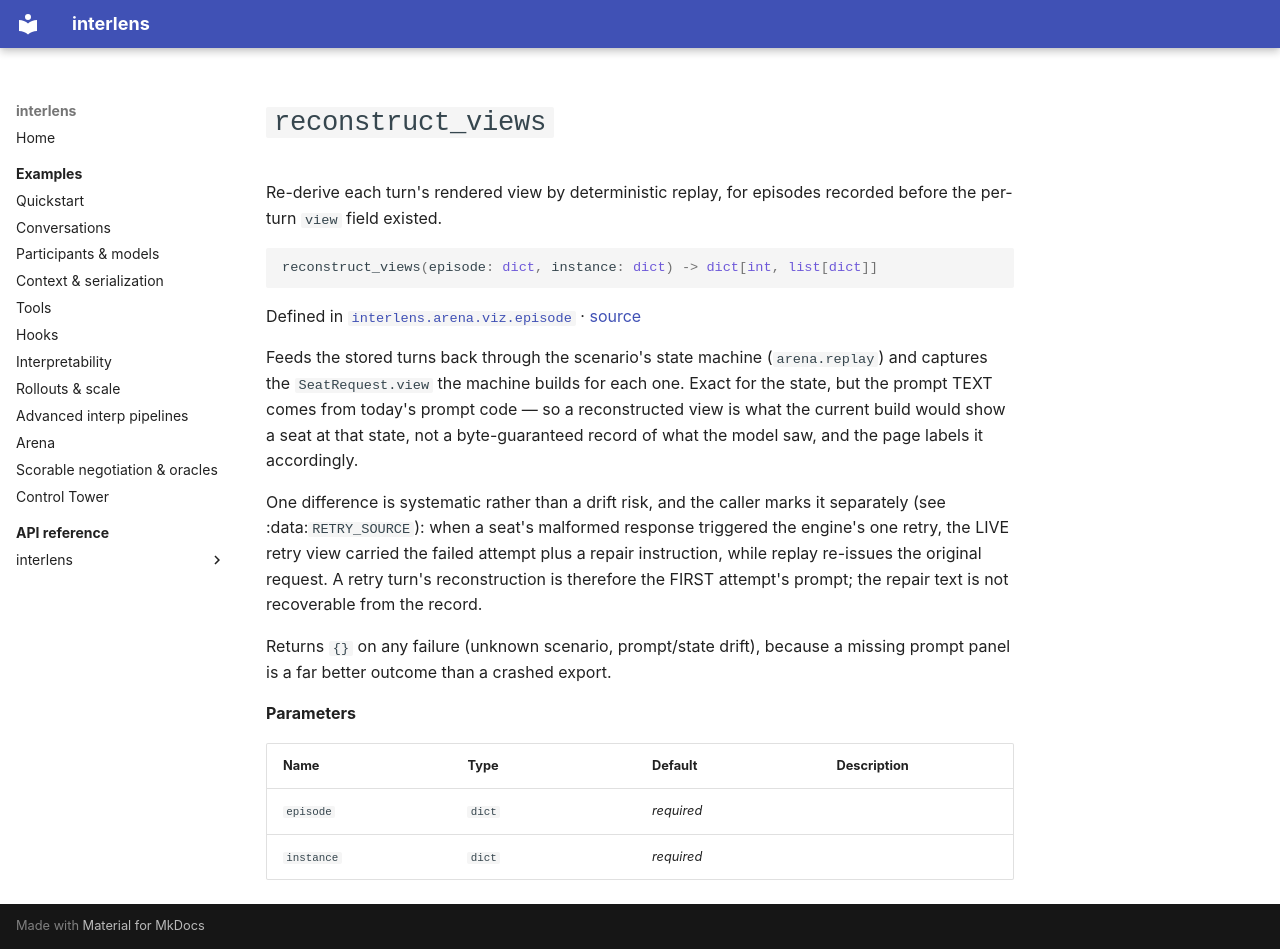

repository: Sid-MB/interlens · page: reference/interlens/arena/viz/episode/reconstruct_views/index.html · generator: mkdocs

# `reconstruct_views`

Re-derive each turn's rendered view by deterministic replay, for episodes recorded before the per-turn `view` field existed.

```python
reconstruct_views(episode: dict, instance: dict) -> dict[int, list[dict]]
```

Defined in [`interlens.arena.viz.episode`](index.md) · [source](https://github.com/Sid-MB/interlens/blob/main/src/interlens/arena/viz/episode.py#L419-L450)

Feeds the stored turns back through the scenario's state machine (`arena.replay`) and captures the
`SeatRequest.view` the machine builds for each one. Exact for the state, but the prompt TEXT comes from
today's prompt code — so a reconstructed view is what the current build would show a seat at that state, not a
byte-guaranteed record of what the model saw, and the page labels it accordingly.

One difference is systematic rather than a drift risk, and the caller marks it separately (see
:data:`RETRY_SOURCE`): when a seat's malformed response triggered the engine's one retry, the LIVE retry view
carried the failed attempt plus a repair instruction, while replay re-issues the original request. A retry
turn's reconstruction is therefore the FIRST attempt's prompt; the repair text is not recoverable from the
record.

Returns `{}` on any failure (unknown scenario, prompt/state drift), because a missing prompt panel is a far
better outcome than a crashed export.

**Parameters**

| Name | Type | Default | Description |
|---|---|---|---|
| `episode` | `dict` | *required* |  |
| `instance` | `dict` | *required* |  |
